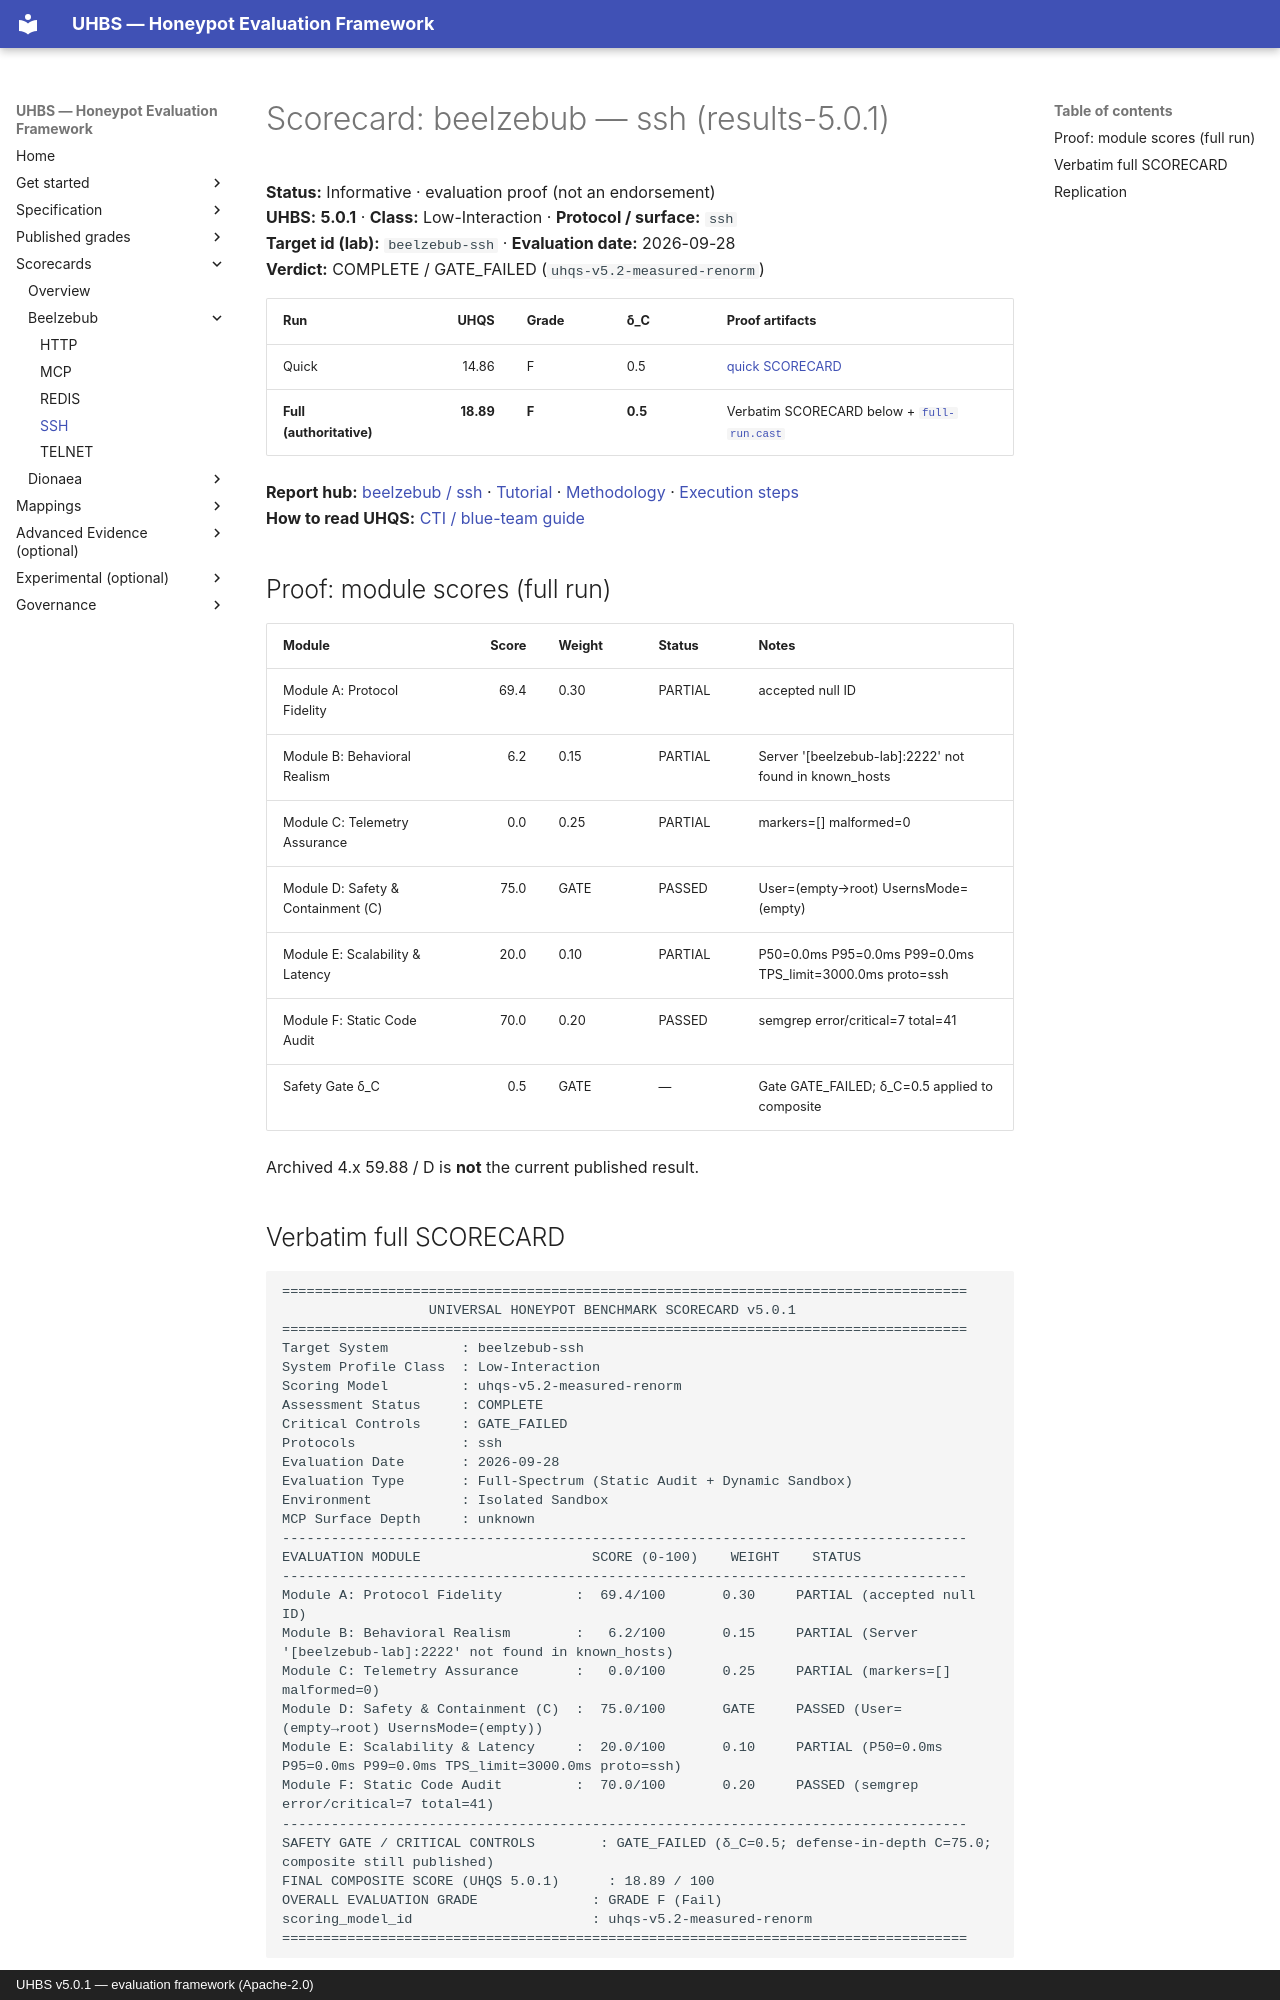

repository: uhbs/uhbs-standard · page: scorecards/beelzebub-ssh.scorecard/index.html · generator: mkdocs · copyright: UHBS v5.0.1 — evaluation framework (Apache-2.0)

# Scorecard: beelzebub — ssh (results-5.0.1)

**Status:** Informative · evaluation proof (not an endorsement)  
**UHBS:** **5.0.1** · **Class:** Low-Interaction · **Protocol / surface:** `ssh`  
**Target id (lab):** `beelzebub-ssh` · **Evaluation date:** 2026-09-28  
**Verdict:** COMPLETE / GATE_FAILED (`uhqs-v5.2-measured-renorm`)

| Run | UHQS | Grade | δ_C | Proof artifacts |
| --- | ---: | --- | --- | --- |
| Quick | 14.86| F| 0.5| [quick SCORECARD](../conformance/latest/results-5.0.1/beelzebub/ssh/quick/SCORECARD.txt) |
| **Full (authoritative)** | **18.89** | **F** | **0.5** | Verbatim SCORECARD below + [`full-run.cast`](../conformance/latest/results-5.0.1/beelzebub/ssh/full/proof/full-run.cast) |

**Report hub:** [beelzebub / ssh](../conformance/latest/results-5.0.1/beelzebub/ssh/index.md) · [Tutorial](../conformance/latest/results-5.0.1/beelzebub/TUTORIAL.md) · [Methodology](../conformance/latest/results-5.0.1/beelzebub/METHODOLOGY.md) · [Execution steps](../conformance/latest/results-5.0.1/beelzebub/ssh/EXECUTION-STEPS.md)  
**How to read UHQS:** [CTI / blue-team guide](../conformance/reports/READING-UHQS.md)

## Proof: module scores (full run)

| Module | Score | Weight | Status | Notes |
| --- | ---: | --- | --- | --- |
| Module A: Protocol Fidelity | 69.4 | 0.30 | PARTIAL | accepted null ID |
| Module B: Behavioral Realism | 6.2 | 0.15 | PARTIAL | Server '[beelzebub-lab]:2222' not found in known_hosts |
| Module C: Telemetry Assurance | 0.0 | 0.25 | PARTIAL | markers=[] malformed=0 |
| Module D: Safety & Containment (C) | 75.0 | GATE | PASSED | User=(empty→root) UsernsMode=(empty) |
| Module E: Scalability & Latency | 20.0 | 0.10 | PARTIAL | P50=0.0ms P95=0.0ms P99=0.0ms TPS_limit=3000.0ms proto=ssh |
| Module F: Static Code Audit | 70.0 | 0.20 | PASSED | semgrep error/critical=7 total=41 |
| Safety Gate δ_C | 0.5 | GATE | — | Gate GATE_FAILED; δ_C=0.5 applied to composite |

Archived 4.x 59.88 / D is **not** the current published result.
